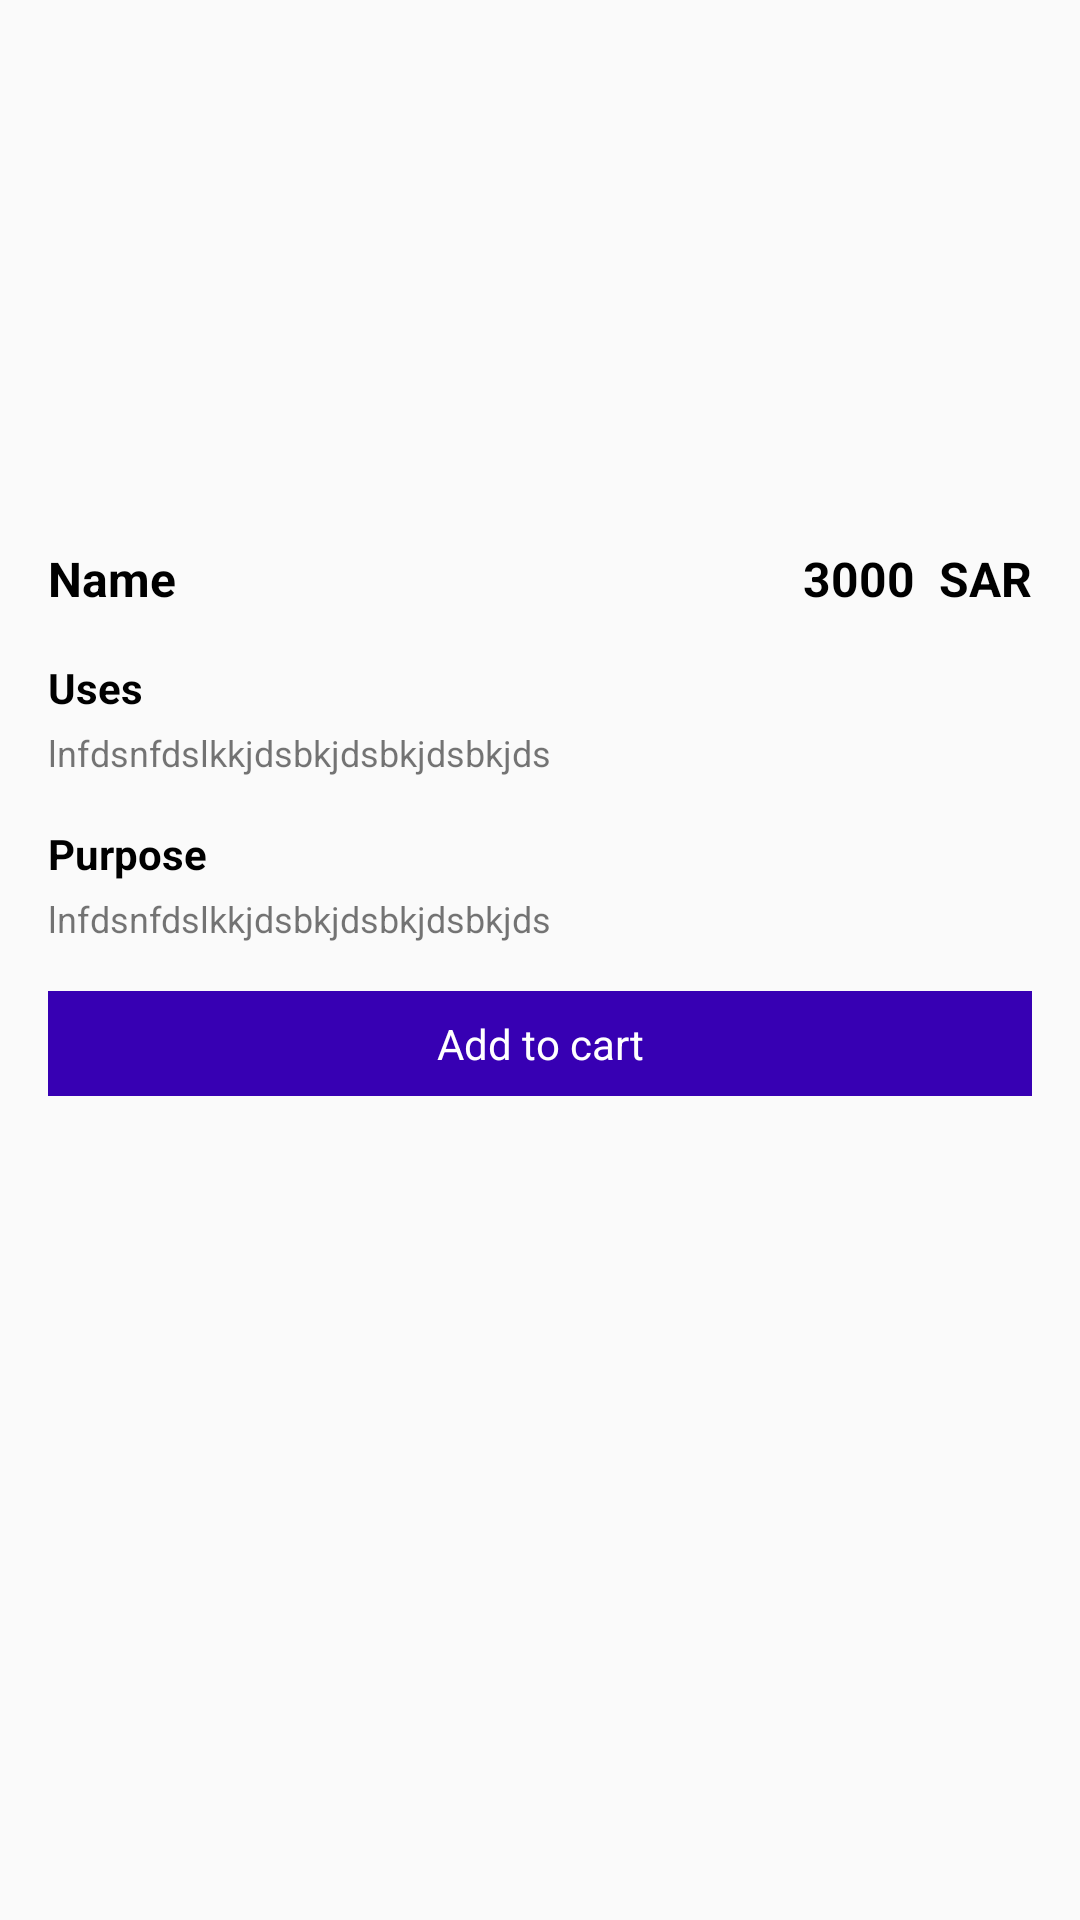

Android layout source for this screen:
<!-- AndroidManifest.xml: application theme Theme.MyApplication -->
<!-- res/layout/activity_medicine_details.xml -->
<?xml version="1.0" encoding="utf-8"?>
<androidx.constraintlayout.widget.ConstraintLayout xmlns:android="http://schemas.android.com/apk/res/android"
    xmlns:app="http://schemas.android.com/apk/res-auto"
    xmlns:tools="http://schemas.android.com/tools"
    android:layout_width="match_parent"
    android:layout_height="match_parent"
    tools:context=".ui.auth.SplashActivity">

    <ImageView
        android:id="@+id/iv_img"
        android:layout_width="200dp"
        android:layout_height="150dp"
        android:layout_marginTop="16dp"
        app:layout_constraintEnd_toEndOf="parent"
        app:layout_constraintStart_toStartOf="parent"
        app:layout_constraintTop_toTopOf="parent"
        app:srcCompat="@drawable/ic_launcher_background" />

    <TextView
        android:id="@+id/tv_name"
        android:layout_width="wrap_content"
        android:layout_height="wrap_content"
        android:layout_margin="16dp"
        android:text="Name"
        android:textColor="@color/black"
        android:textSize="16sp"
        android:textStyle="bold"
        app:layout_constraintStart_toStartOf="parent"
        app:layout_constraintTop_toBottomOf="@+id/iv_img" />

    <TextView
        android:id="@+id/tv_price"
        android:layout_width="wrap_content"
        android:layout_height="wrap_content"
        android:layout_marginEnd="16dp"
        android:text="3000  SAR"
        android:textColor="@color/black"
        android:textSize="16sp"
        android:textStyle="bold"
        app:layout_constraintEnd_toEndOf="parent"
        app:layout_constraintTop_toTopOf="@+id/tv_name" />

    <TextView
        android:id="@+id/textView1"
        android:layout_width="wrap_content"
        android:layout_height="wrap_content"
        android:layout_margin="16dp"
        android:text="Uses"
        android:textColor="@color/black"
        android:textSize="14sp"
        android:textStyle="bold"
        app:layout_constraintStart_toStartOf="parent"
        app:layout_constraintTop_toBottomOf="@+id/tv_name" />

    <TextView
        android:id="@+id/tv_uses"
        android:layout_width="0dp"
        android:layout_height="wrap_content"
        android:layout_marginHorizontal="16dp"
        android:layout_marginTop="4dp"
        android:text="lnfdsnfdslkkjdsbkjdsbkjdsbkjds"
        android:textSize="12sp"
        app:layout_constraintEnd_toEndOf="parent"
        app:layout_constraintStart_toStartOf="parent"
        app:layout_constraintTop_toBottomOf="@+id/textView1" />

    <TextView
        android:id="@+id/textView2"
        android:layout_width="wrap_content"
        android:layout_height="wrap_content"
        android:layout_margin="16dp"
        android:text="Purpose"
        android:textColor="@color/black"
        android:textSize="14sp"
        android:textStyle="bold"
        app:layout_constraintStart_toStartOf="parent"
        app:layout_constraintTop_toBottomOf="@+id/tv_uses" />

    <TextView
        android:id="@+id/tv_purpose"
        android:layout_width="0dp"
        android:layout_height="wrap_content"
        android:layout_marginHorizontal="16dp"
        android:layout_marginTop="4dp"
        android:text="lnfdsnfdslkkjdsbkjdsbkjdsbkjds"
        android:textSize="12sp"
        app:layout_constraintEnd_toEndOf="parent"
        app:layout_constraintStart_toStartOf="parent"
        app:layout_constraintTop_toBottomOf="@+id/textView2" />

    <TextView
        android:id="@+id/tv_addToCart"
        android:layout_width="0dp"
        android:layout_height="wrap_content"
        android:layout_marginTop="16dp"
        android:background="@color/purple_700"
        android:gravity="center"
        android:padding="8dp"
        android:text="Add to cart"
        android:textColor="@color/white"
        android:textSize="14sp"
        app:layout_constraintEnd_toEndOf="@+id/tv_uses"
        app:layout_constraintStart_toStartOf="@+id/tv_uses"
        app:layout_constraintTop_toBottomOf="@+id/tv_purpose" />

</androidx.constraintlayout.widget.ConstraintLayout>
<!-- resources referenced by this layout -->
<resources>
  <color name="black">#FF000000</color>
  <color name="purple_700">#FF3700B3</color>
  <color name="white">#FFFFFFFF</color>
  <style name="Theme.MyApplication" parent="Theme.MaterialComponents.Light.DarkActionBar.Bridge">
          
          <item name="colorPrimary">@color/purple_500</item>
          <item name="colorPrimaryVariant">@color/purple_700</item>
          <item name="colorOnPrimary">@color/white</item>
          
          <item name="colorSecondary">@color/teal_200</item>
          <item name="colorSecondaryVariant">@color/teal_700</item>
          <item name="colorOnSecondary">@color/black</item>
          
          <item name="android:statusBarColor">?attr/colorPrimaryVariant</item>
          
      </style>
  <color name="purple_500">#FF6200EE</color>
  <color name="teal_200">#FF03DAC5</color>
  <color name="teal_700">#FF018786</color>
</resources>
